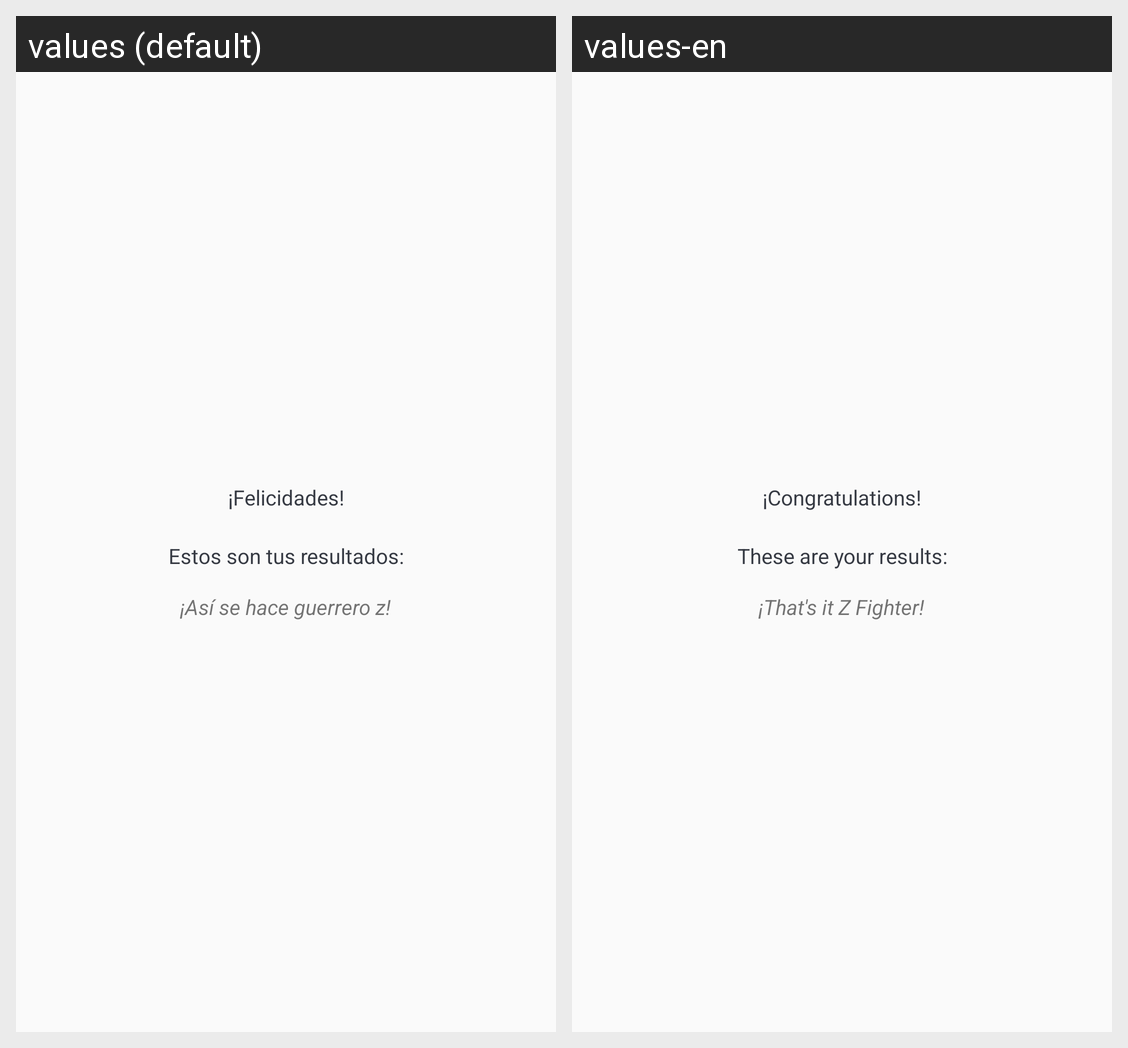

Strings drawn on this Android screen and how each of the app's shown locales translates them:
Android screen res/layout/activity_results.xml rendered under 2 locales, left to right: values (default), values-en. Device: Nexus 5 (rendered at 1080×1920; each locale shown at half size, 540×960, under a caption strip naming it); theme Theme.TriviaUdb.
Strings drawn on this screen, with the default value and each locale's value (text and hints the layout hard-codes, and strings that could not be matched under every locale, appear in the picture but are not listed):

tv_congrats_String
  values: ¡Felicidades!
  values-en: ¡Congratulations!

tv_results2_String
  values: Estos son tus resultados:
  values-en: These are your results:

tv_sentenceThree_String
  values: ¡Así se hace guerrero z!
  values-en: ¡That's it Z Fighter!
